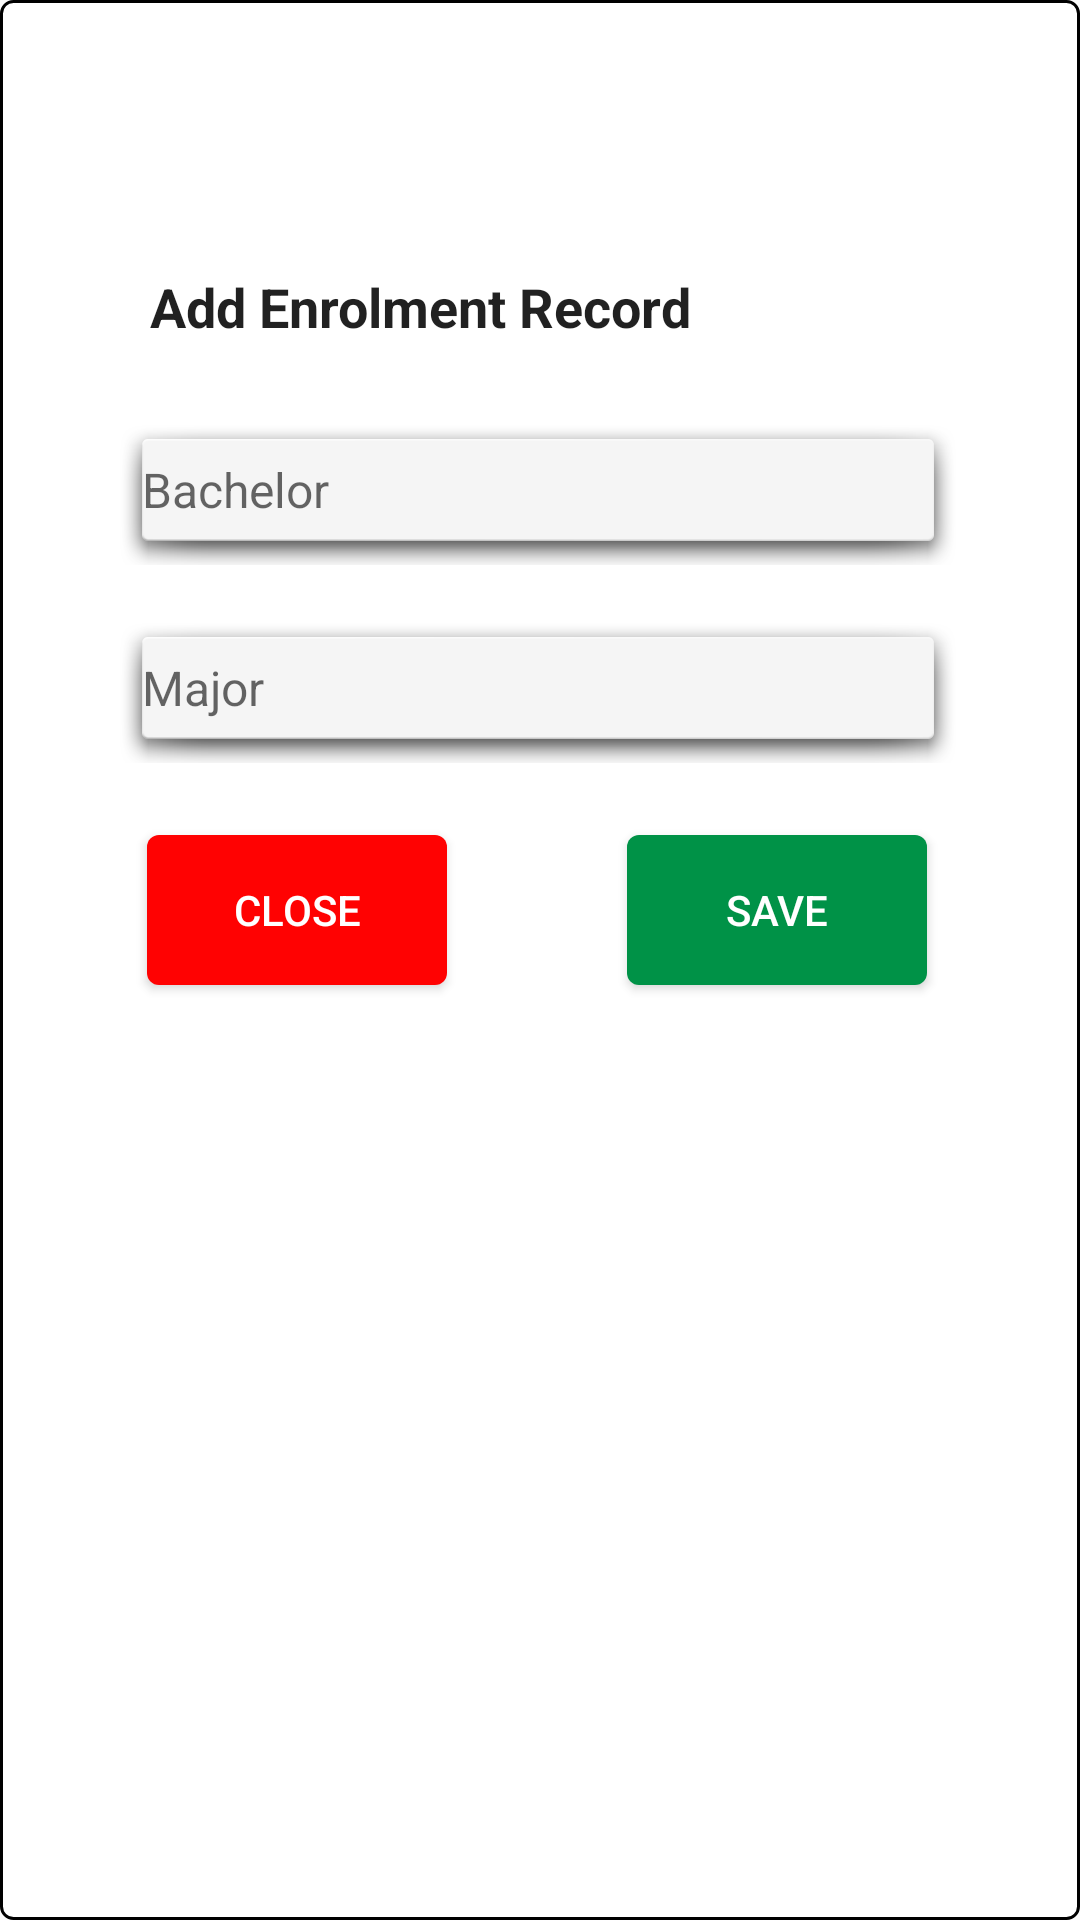

This screen was rendered from an Android layout file. Write that file and the resources it references.
<!-- AndroidManifest.xml: application theme AppTheme -->
<!-- res/layout/enrolment_popup.xml -->
<?xml version="1.0" encoding="utf-8"?>
<android.support.constraint.ConstraintLayout xmlns:android="http://schemas.android.com/apk/res/android"
    xmlns:app="http://schemas.android.com/apk/res-auto"
    xmlns:tools="http://schemas.android.com/tools"
    android:layout_width="match_parent"
    android:layout_height="match_parent"
    android:fadingEdge="horizontal|vertical"
    android:scrollbars="vertical"
    android:background="@drawable/textview_border"
    android:id="@+id/enrolment_popUp_layout"
    >

    <ScrollView
        android:id="@+id/enrolment_scrollView3"
        android:layout_width="358dp"
        android:layout_height="688dp"
        android:scrollbarStyle="insideOverlay"
        app:layout_constraintBottom_toBottomOf="parent"
        app:layout_constraintEnd_toEndOf="parent"
        app:layout_constraintHorizontal_bias="0.497"
        app:layout_constraintStart_toStartOf="parent"
        app:layout_constraintTop_toTopOf="parent"
        app:layout_constraintVertical_bias="0.221">

        <android.support.constraint.ConstraintLayout
            android:layout_width="match_parent"
            android:layout_height="wrap_content"
            android:minHeight="350dp">

            <EditText
                android:id="@+id/ed_enrolment_Major"
                android:layout_width="280dp"
                android:layout_height="50dp"
                android:layout_alignParentStart="true"
                android:layout_alignParentLeft="false"
                android:layout_alignParentTop="false"
                android:layout_marginStart="16dp"
                android:layout_marginLeft="16dp"
                android:layout_marginTop="16dp"
                android:layout_marginEnd="16dp"
                android:layout_marginRight="16dp"
                android:background="@android:drawable/dialog_holo_light_frame"
                android:ems="10"
                android:hint="@string/enrolment_str_major"
                android:inputType="text"
                android:textSize="@dimen/form_font_size"
                app:layout_constraintEnd_toEndOf="parent"
                app:layout_constraintHorizontal_bias="0.484"
                app:layout_constraintStart_toStartOf="parent"
                app:layout_constraintTop_toBottomOf="@+id/ed_enrolment_Bachelor" />

            <EditText
                android:id="@+id/ed_enrolment_Bachelor"
                android:layout_width="280dp"
                android:layout_height="50dp"
                android:layout_alignParentStart="true"
                android:layout_alignParentLeft="false"
                android:layout_alignParentTop="false"
                android:layout_marginStart="16dp"
                android:layout_marginLeft="16dp"
                android:layout_marginTop="24dp"
                android:layout_marginEnd="16dp"
                android:layout_marginRight="16dp"
                android:background="@android:drawable/dialog_holo_light_frame"
                android:ems="10"
                android:hint="@string/enrolment_str_bachelor"
                android:inputType="text"
                android:textSize="@dimen/form_font_size"
                app:layout_constraintEnd_toEndOf="parent"
                app:layout_constraintHorizontal_bias="0.484"
                app:layout_constraintStart_toStartOf="parent"
                app:layout_constraintTop_toBottomOf="@+id/enrolment_heading" />


            <Button
                android:id="@+id/enrolment_btn_save"
                android:layout_width="100dp"
                android:layout_height="50dp"
                android:layout_marginStart="60dp"
                android:layout_marginLeft="60dp"
                android:layout_marginTop="24dp"
                android:background="@drawable/textview_green_noborder"
                android:text="@string/notification_btn_save"
                android:textColor="@color/colorWhite"
                app:layout_constraintStart_toEndOf="@+id/enrolment_btn_close"
                app:layout_constraintTop_toBottomOf="@+id/ed_enrolment_Major" />

            <Button
                android:id="@+id/enrolment_btn_close"
                android:layout_width="100dp"
                android:layout_height="50dp"
                android:layout_marginStart="48dp"
                android:layout_marginLeft="48dp"
                android:layout_marginTop="24dp"
                android:layout_marginEnd="60dp"
                android:layout_marginRight="60dp"
                android:background="@drawable/textview_red_noborder"
                android:text="@string/notification_btn_close"
                android:textColor="@color/colorWhite"
                app:layout_constraintEnd_toStartOf="@+id/enrolment_btn_save"
                app:layout_constraintStart_toStartOf="parent"
                app:layout_constraintTop_toBottomOf="@+id/ed_enrolment_Major" />

            <EditText
                android:id="@+id/enrolment_heading"
                android:layout_width="260dp"
                android:layout_height="wrap_content"
                android:layout_marginStart="16dp"
                android:layout_marginLeft="16dp"
                android:layout_marginTop="100dp"
                android:layout_marginEnd="16dp"
                android:layout_marginRight="16dp"
                android:background="@android:color/transparent"
                android:clickable="false"
                android:editable="false"
                android:ems="10"
                android:focusable="false"
                android:focusableInTouchMode="false"
                android:inputType="none"
                android:text="Add Enrolment Record"
                android:textStyle="bold"
                app:layout_constraintEnd_toEndOf="parent"
                app:layout_constraintStart_toStartOf="parent"
                app:layout_constraintTop_toTopOf="parent" />

        </android.support.constraint.ConstraintLayout>
    </ScrollView>
</android.support.constraint.ConstraintLayout>
<!-- resources referenced by this layout -->
<resources>
  <color name="colorWhite">#FFFFFF</color>
  <dimen name="form_font_size">16sp</dimen>
  <!-- drawable textview_border (drawable) -->
  <?xml version="1.0" encoding="utf-8"?>
  <shape
      xmlns:android="http://schemas.android.com/apk/res/android"
      android:shape="rectangle">
      <stroke android:width="1dp" android:color="@color/colorBlack" />
      <gradient
          android:startColor="@color/colorWhite"
          android:endColor="@color/colorWhite"
          android:angle="-90" />
      <corners android:radius="4dp" />
  </shape>
  <!-- drawable textview_green_noborder (drawable) -->
  <?xml version="1.0" encoding="utf-8"?>
  <shape
      xmlns:android="http://schemas.android.com/apk/res/android"
      android:shape="rectangle">
      <gradient
          android:startColor="@color/colorGreen"
          android:endColor="@color/colorGreen"
          android:angle="-90" />
      <corners android:radius="4dp" />
  </shape>
  <!-- drawable textview_red_noborder (drawable) -->
  <?xml version="1.0" encoding="utf-8"?>
  <shape
      xmlns:android="http://schemas.android.com/apk/res/android"
      android:shape="rectangle">
      <gradient
          android:startColor="@color/colorPrimary"
          android:endColor="@color/colorPrimary"
          android:angle="-90" />
      <corners android:radius="4dp" />
  </shape>
  <string name="enrolment_str_bachelor">Bachelor</string>
  <string name="enrolment_str_major">Major</string>
  <string name="notification_btn_close">Close</string>
  <string name="notification_btn_save">Save</string>
  <style name="AppTheme" parent="Theme.AppCompat.Light.DarkActionBar">
          
          <item name="colorPrimary">@color/colorPrimary</item>
          <item name="colorPrimaryDark">@color/colorPrimaryDark</item>
          <item name="colorAccent">@color/colorAccent</item>
      </style>
  <color name="colorBlack">#000000</color>
  <color name="colorGreen">#009247</color>
  <color name="colorPrimary">#FF0202</color>
  <color name="colorPrimaryDark">#00574B</color>
  <color name="colorAccent">#D81B60</color>
</resources>
